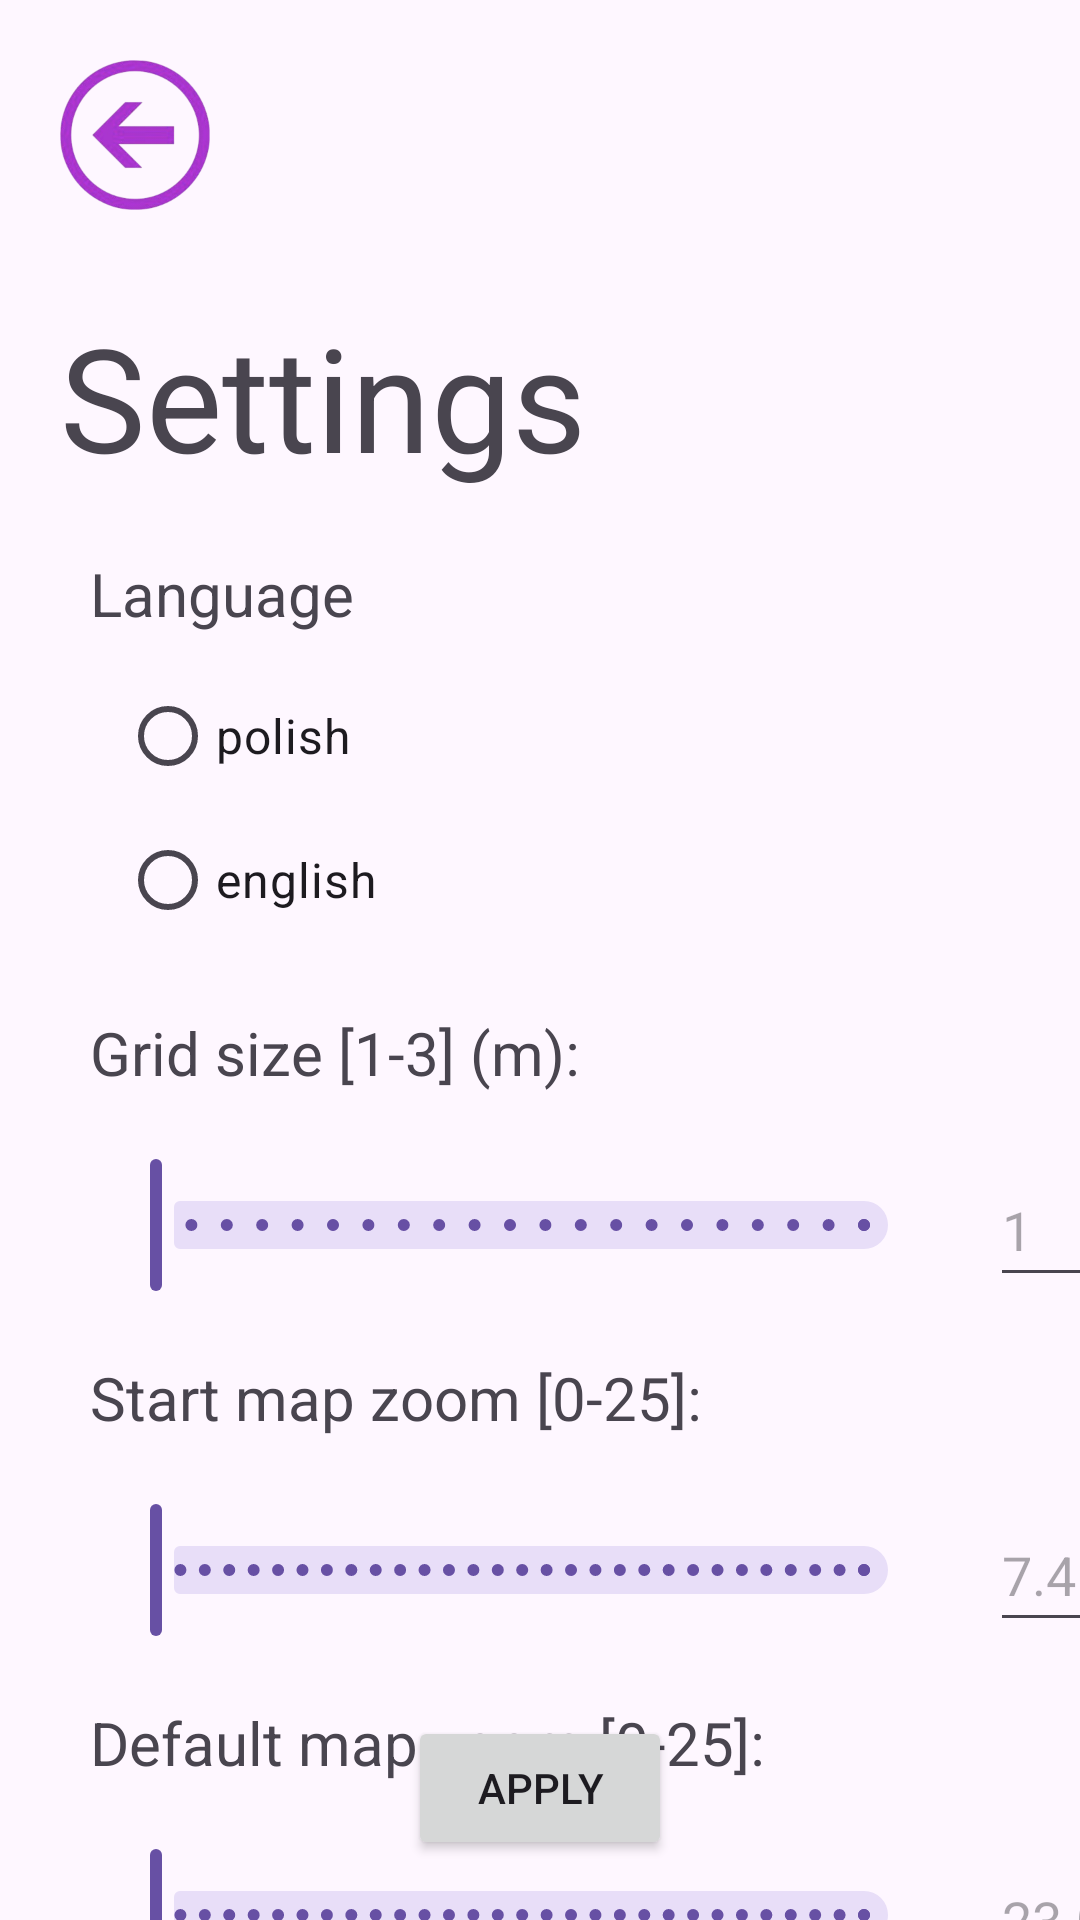

This screen was rendered from an Android layout file. Write that file and the resources it references.
<!-- AndroidManifest.xml: application theme Theme.MagneticHeatmap -->
<!-- res/layout/activity_settings.xml -->
<?xml version="1.0" encoding="utf-8"?>
<androidx.constraintlayout.widget.ConstraintLayout xmlns:android="http://schemas.android.com/apk/res/android"
    xmlns:app="http://schemas.android.com/apk/res-auto"
    xmlns:tools="http://schemas.android.com/tools"
    android:id="@+id/main"
    android:layout_width="match_parent"
    android:layout_height="match_parent"
    tools:context=".Settings">

    <ImageButton
        android:id="@+id/backBtn"
        android:contentDescription="@string/backDescription"
        android:layout_width="50dp"
        android:layout_height="50dp"
        android:layout_marginStart="20dp"
        android:layout_marginTop="20dp"
        android:background="@android:color/transparent"
        android:scaleType="fitXY"
        app:layout_constraintStart_toStartOf="parent"
        app:layout_constraintTop_toTopOf="parent"
        app:srcCompat="@drawable/back_arrow" />

    <TextView
        android:id="@+id/settingsText"
        android:layout_width="wrap_content"
        android:layout_height="wrap_content"
        android:layout_marginStart="20dp"
        android:layout_marginTop="100dp"
        android:text="@string/settingsText"
        android:textSize="48sp"
        app:layout_constraintStart_toStartOf="parent"
        app:layout_constraintTop_toTopOf="parent" />

    <TextView
        android:id="@+id/languageText"
        android:layout_width="wrap_content"
        android:layout_height="wrap_content"
        android:layout_marginStart="30dp"
        android:layout_marginTop="20dp"
        android:text="@string/languageText"
        android:textSize="20sp"
        app:layout_constraintStart_toStartOf="parent"
        app:layout_constraintTop_toBottomOf="@+id/settingsText" />

    <RadioGroup
        android:id="@+id/radioLang"
        android:layout_width="wrap_content"
        android:layout_height="wrap_content"
        android:layout_marginStart="40dp"
        android:layout_marginTop="10dp"
        app:layout_constraintStart_toStartOf="parent"
        app:layout_constraintTop_toBottomOf="@+id/languageText">

        <RadioButton
            android:id="@+id/radioLangPol"
            android:layout_width="match_parent"
            android:layout_height="wrap_content"
            android:text="@string/langPolish"
            android:textSize="16sp" />

        <RadioButton
            android:id="@+id/radioLangEng"
            android:layout_width="match_parent"
            android:layout_height="wrap_content"
            android:text="@string/langEnglish"
            android:textSize="16sp" />
    </RadioGroup>

    <TextView
        android:id="@+id/gridSizeText"
        android:layout_width="wrap_content"
        android:layout_height="wrap_content"
        android:layout_marginStart="30dp"
        android:layout_marginTop="20dp"
        android:text="@string/gridSizeText"
        android:textSize="20sp"
        app:layout_constraintStart_toStartOf="parent"
        app:layout_constraintTop_toBottomOf="@+id/radioLang" />

    <EditText
        android:id="@+id/gridSizeNum"
        android:layout_width="60dp"
        android:layout_height="48dp"
        android:layout_marginStart="20dp"
        android:autofillHints="none"
        android:ems="10"
        android:hint="@string/defaultGridSizeValue"
        android:inputType="numberDecimal"
        android:labelFor="@id/gridSizeText"
        app:layout_constraintBottom_toBottomOf="@+id/gridSizeSlider"
        app:layout_constraintStart_toEndOf="@+id/gridSizeSlider"
        app:layout_constraintTop_toTopOf="@+id/gridSizeSlider" />

    <TextView
        android:id="@+id/defaultZoom"
        android:layout_width="wrap_content"
        android:layout_height="wrap_content"
        android:layout_marginStart="30dp"
        android:layout_marginTop="20dp"
        android:text="@string/defaultZoomText"
        android:textSize="20sp"
        app:layout_constraintStart_toStartOf="parent"
        app:layout_constraintTop_toBottomOf="@+id/startZoomSlider" />

    <EditText
        android:id="@+id/defaultZoomNum"
        android:layout_width="60dp"
        android:layout_height="48dp"
        android:layout_marginStart="20dp"
        android:autofillHints="none"
        android:ems="10"
        android:hint="@string/defaultZoomValue"
        android:inputType="numberDecimal"
        android:labelFor="@id/defaultZoom"
        app:layout_constraintBottom_toBottomOf="@+id/defaultZoomSlider"
        app:layout_constraintStart_toEndOf="@+id/defaultZoomSlider"
        app:layout_constraintTop_toTopOf="@+id/defaultZoomSlider" />

    <TextView
        android:id="@+id/startZoom"
        android:layout_width="wrap_content"
        android:layout_height="wrap_content"
        android:layout_marginStart="30dp"
        android:layout_marginTop="20dp"
        android:text="@string/startZoomText"
        android:textSize="20sp"
        app:layout_constraintStart_toStartOf="parent"
        app:layout_constraintTop_toBottomOf="@+id/gridSizeSlider" />

    <EditText
        android:id="@+id/startZoomNum"
        android:layout_width="60dp"
        android:layout_height="48dp"
        android:layout_marginStart="20dp"
        android:autofillHints="none"
        android:ems="10"
        android:hint="@string/startZoomValue"
        android:inputType="numberDecimal"
        android:labelFor="@id/startZoom"
        app:layout_constraintBottom_toBottomOf="@+id/startZoomSlider"
        app:layout_constraintStart_toEndOf="@+id/startZoomSlider"
        app:layout_constraintTop_toTopOf="@+id/startZoomSlider" />

    <com.google.android.material.slider.Slider
        android:id="@+id/gridSizeSlider"
        android:layout_width="280dp"
        android:layout_height="wrap_content"
        android:layout_marginTop="20dp"
        android:contentDescription="@string/gridSizeSliderDesc"
        android:stepSize="0.1"

        android:valueFrom="1"
        android:valueTo="3"
        app:layout_constraintStart_toStartOf="@+id/gridSizeText"
        app:layout_constraintTop_toBottomOf="@+id/gridSizeText" />

    <com.google.android.material.slider.Slider
        android:id="@+id/startZoomSlider"
        android:layout_width="280dp"
        android:layout_height="wrap_content"
        android:layout_marginTop="20dp"
        android:contentDescription="@string/startZoomSliderDesc"
        android:stepSize="0.1"

        android:valueFrom="0"
        android:valueTo="25"
        app:layout_constraintStart_toStartOf="@+id/startZoom"
        app:layout_constraintTop_toBottomOf="@+id/startZoom" />

    <com.google.android.material.slider.Slider
        android:id="@+id/defaultZoomSlider"
        android:layout_width="280dp"
        android:layout_height="wrap_content"
        android:layout_marginTop="20dp"
        android:contentDescription="@string/defaultZoomSliderDesc"
        android:stepSize="0.1"

        android:valueFrom="0"
        android:valueTo="25"
        app:layout_constraintStart_toStartOf="@+id/defaultZoom"
        app:layout_constraintTop_toBottomOf="@+id/defaultZoom" />

    <Button
        android:id="@+id/saveBtn"
        android:layout_width="wrap_content"
        android:layout_height="wrap_content"
        android:layout_marginBottom="20dp"
        android:text="@string/apply"
        app:layout_constraintBottom_toBottomOf="parent"
        app:layout_constraintEnd_toEndOf="parent"
        app:layout_constraintStart_toStartOf="parent" />


</androidx.constraintlayout.widget.ConstraintLayout>
<!-- resources referenced by this layout -->
<resources>
  <!-- drawable back_arrow: png bitmap (drawable, 45824 bytes) -->
  <string name="apply">Apply</string>
  <string name="backDescription">"Back image "</string>
  <string name="defaultGridSizeValue" translatable="false">1</string>
  <string name="defaultZoomSliderDesc">Default zoom slider</string>
  <string name="defaultZoomText">"Default map zoom [0-25]: "</string>
  <string name="defaultZoomValue" translatable="false">23.0</string>
  <string name="gridSizeSliderDesc">Grid size slider</string>
  <string name="gridSizeText">"Grid size [1-3] (m): "</string>
  <string name="langEnglish">english</string>
  <string name="langPolish">polish</string>
  <string name="languageText">Language</string>
  <string name="settingsText">Settings</string>
  <string name="startZoomSliderDesc">Start zoom slider</string>
  <string name="startZoomText">"Start map zoom [0-25]: "</string>
  <string name="startZoomValue" translatable="false">7.4</string>
  <style name="Theme.MagneticHeatmap" parent="Base.Theme.MagneticHeatmap" />
  <style name="Base.Theme.MagneticHeatmap" parent="Theme.Material3.DayNight.NoActionBar">
          
          
      </style>
</resources>
